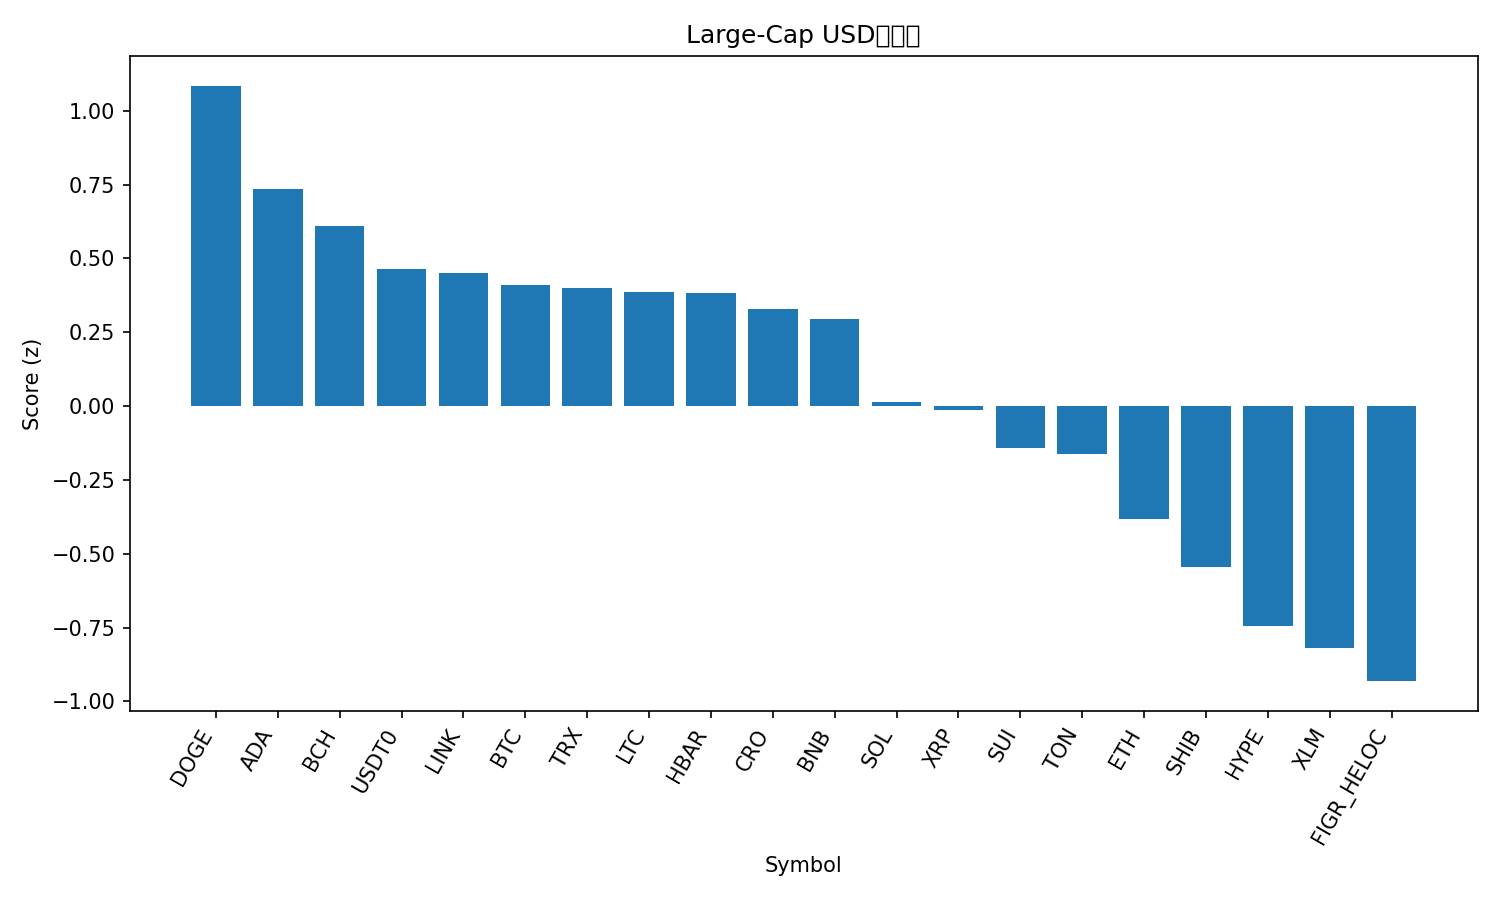

The file beside this chart, header and first rows:
rank, name, symbol, price, pct_1h, pct_24h, pct_7d, pct_1h_vs_btc, pct_24h_vs_btc, pct_7d_vs_btc, market_cap_rank, market_cap, volume_usd, score
1, Dogecoin, DOGE, 0.229, 0.537, -1.112, -4.88, 0.5334, -0.4493, -5.025, 9, 34534692575, 1940812417, 1.085
2, Cardano, ADA, 0.7849, 0.4525, -1.725, -4.955, 0.4489, -1.062, -5.1, 11, 28625217154, 1037618427, 0.7348
3, Bitcoin Cash, BCH, 552.9, 0.2063, -1.001, -1.29, 0.2027, -0.3386, -1.434, 22, 11011191728, 277672521, 0.6091
4, USDT0, USDT0, 1.0, -0.02227, -0.02989, -0.128, -0.02583, 0.6328, -0.2729, 30, 7538535309, 439987559, 0.4652
5, Chainlink, LINK, 21.12, 0.1599, -0.8467, -3.422, 0.1563, -0.184, -3.567, 16, 14298355508, 674516640, 0.4504
6, Bitcoin, BTC, 113089, 0.003565, -0.6627, 0.1449, 0.0, 0.0, 0.0, 1, 2251772004067, 55293142577, 0.4108
7, TRON, TRX, 0.3335, 0.05204, -0.7307, -0.6405, 0.04847, -0.06804, -0.7854, 10, 31569032479, 554867089, 0.3987
8, Litecoin, LTC, 104.6, 0.1355, -1.143, -2.037, 0.132, -0.4806, -2.182, 28, 7977078189, 370536823, 0.3864
9, Hedera, HBAR, 0.2114, 0.2964, -1.774, -5.208, 0.2928, -1.111, -5.353, 25, 8946913328, 210285377, 0.3848
10, Cronos, CRO, 0.1931, -0.01717, 0.9778, -8.642, -0.02073, 1.64, -8.787, 33, 6732838488, 84548400, 0.3295
11, BNB, BNB, 999.8, 0.06598, -0.9046, -2.364, 0.06241, -0.2418, -2.509, 5, 138906489451, 2059363973, 0.2959
12, Solana, SOL, 205.6, 0.08068, -1.282, -6.72, 0.07711, -0.6189, -6.865, 6, 111728802948, 6710703964, 0.01278
13, XRP, XRP, 2.83, 0.01184, -1.738, -1.775, 0.008272, -1.076, -1.92, 4, 169047658745, 4583924508, -0.01308
14, Sui, SUI, 3.17, 0.2351, -3.02, -6.33, 0.2316, -2.357, -6.475, 21, 11303137361, 845780354, -0.1425
15, Toncoin, TON, 2.62, 0.06144, -1.643, -7.153, 0.05788, -0.9802, -7.298, 34, 6678996477, 133544721, -0.1613
16, Ethereum, ETH, 4107, -0.293, -0.9339, -1.838, -0.2966, -0.2712, -1.983, 2, 495047433475, 32274288126, -0.3825
17, Shiba Inu, SHIB, 1.161e-05, -0.1225, -1.976, -5.357, -0.1261, -1.313, -5.502, 32, 6838553356, 154227865, -0.5438
18, Hyperliquid, HYPE, 43.89, 0.08781, -3.935, -7.194, 0.08425, -3.272, -7.339, 19, 11881678955, 566839900, -0.7445
19, Stellar, XLM, 0.3594, -0.163, -3.047, -3.251, -0.1666, -2.384, -3.396, 20, 11446611102, 202005754, -0.8194
20, Figure Heloc, FIGR_HELOC, 0.9924, 0.04673, -5.486, -0.5934, 0.04316, -4.824, -0.7383, 17, 12651291376, 4791673, -0.9312
21, Avalanche, AVAX, 28.94, -0.189, -4.02, -18.16, -0.1925, -3.358, -18.3, 18, 12215631538, 893477727, -1.887
